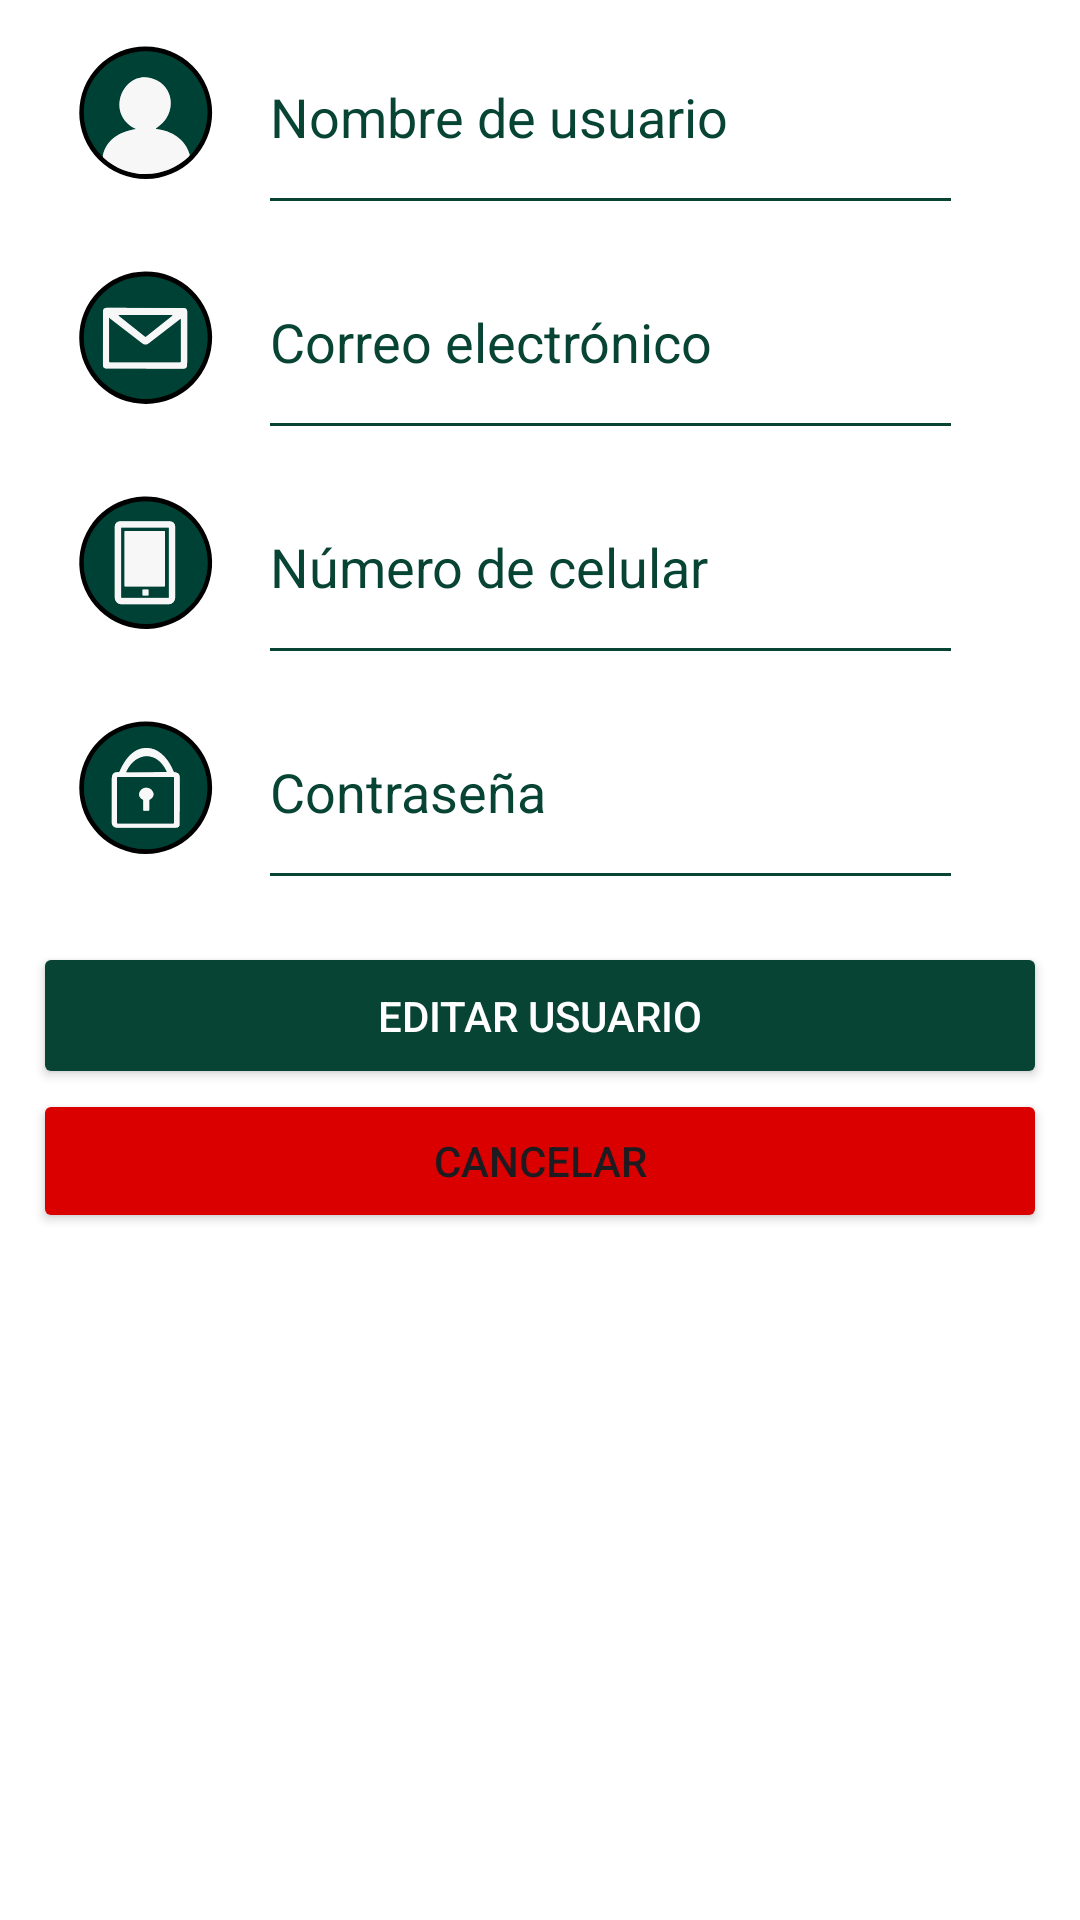

The Android layout XML behind this screen, and the referenced resources:
<!-- AndroidManifest.xml: application theme Theme.Evaluacion1 -->
<!-- res/layout/editar.xml -->
<?xml version="1.0" encoding="utf-8"?>
<androidx.constraintlayout.widget.ConstraintLayout xmlns:android="http://schemas.android.com/apk/res/android"
    xmlns:app="http://schemas.android.com/apk/res-auto"
    xmlns:tools="http://schemas.android.com/tools"
    android:layout_width="match_parent"
    android:layout_height="420dp"
    android:background="#FFFFFF"
    tools:context=".activity_sign_up">

    <TableLayout
        android:id="@+id/tableLayout"
        android:layout_width="338dp"
        android:layout_height="314dp"
        app:layout_constraintBottom_toBottomOf="parent"
        app:layout_constraintEnd_toEndOf="parent"
        app:layout_constraintHorizontal_bias="0.493"
        app:layout_constraintStart_toStartOf="parent"
        app:layout_constraintTop_toTopOf="parent"
        app:layout_constraintVertical_bias="0.0">

        <TableRow
            android:layout_width="290dp"
            android:layout_height="44dp">

            <ImageView
                android:id="@+id/user_icon"
                android:layout_width="75dp"
                android:layout_height="75dp"
                android:contentDescription="@string/logo_description"
                app:srcCompat="@drawable/user_icon"
                tools:srcCompat="@drawable/user_icon" />

            <EditText
                android:id="@+id/usernameEditTextView"
                android:layout_width="235dp"
                android:layout_height="match_parent"
                android:autofillHints="username"
                android:backgroundTint="@color/SantoTomas"
                android:ems="10"
                android:hint="@string/txt_username_SignUp_description"
                android:inputType="text"
                android:textColor="@color/SantoTomas"
                android:textColorHint="@color/SantoTomas" />

        </TableRow>

        <TableRow
            android:layout_width="match_parent"
            android:layout_height="match_parent">

            <ImageView
                android:id="@+id/email_icon"
                android:layout_width="75dp"
                android:layout_height="75dp"
                android:contentDescription="@string/logo_description"
                app:srcCompat="@drawable/email_icon"
                tools:srcCompat="@drawable/email_icon" />

            <EditText
                android:id="@+id/emailEditTextView"
                android:layout_width="wrap_content"
                android:layout_height="75dp"
                android:autofillHints="emailAddress"
                android:backgroundTint="@color/SantoTomas"
                android:ems="10"
                android:hint="@string/txt_email_SignUp_description"
                android:inputType="textEmailAddress"
                android:textColor="@color/SantoTomas"
                android:textColorHint="@color/SantoTomas" />

        </TableRow>

        <TableRow
            android:layout_width="match_parent"
            android:layout_height="match_parent">

            <ImageView
                android:id="@+id/phone_icon"
                android:layout_width="75dp"
                android:layout_height="75dp"
                android:contentDescription="@string/logo_description"
                app:srcCompat="@drawable/phone_icon"
                tools:srcCompat="@drawable/phone_icon" />

            <EditText
                android:id="@+id/txt_SignUp_Edit_Phone"
                android:layout_width="wrap_content"
                android:layout_height="75dp"
                android:autofillHints="phone"
                android:backgroundTint="@color/SantoTomas"
                android:ems="10"
                android:hint="@string/txt_phone_SignUp_description"
                android:inputType="phone"
                android:textColor="@color/SantoTomas"
                android:textColorHint="@color/SantoTomas" />
        </TableRow>

        <TableRow
            android:layout_width="match_parent"
            android:layout_height="match_parent">

            <ImageView
                android:id="@+id/password_icon"
                android:layout_width="75dp"
                android:layout_height="75dp"
                android:contentDescription="@string/logo_description"
                app:srcCompat="@drawable/password_icon"
                tools:srcCompat="@drawable/password_icon" />

            <EditText
                android:id="@+id/txt_SignUp_Edit_Password"
                android:layout_width="223dp"
                android:layout_height="75dp"
                android:autofillHints="password"
                android:backgroundTint="@color/SantoTomas"
                android:ems="10"
                android:hint="@string/txt_password_SignUp_description"
                android:inputType="textPassword"
                android:textColor="@color/SantoTomas"
                android:textColorHint="@color/SantoTomas" />
        </TableRow>
    </TableLayout>

    <Button
        android:id="@+id/btn_edit_user"
        android:layout_width="338dp"
        android:layout_height="49dp"
        android:backgroundTint="@color/SantoTomas"
        android:text="Editar usuario"
        android:textColor="@color/white"
        app:layout_constraintBottom_toBottomOf="parent"
        app:layout_constraintEnd_toEndOf="@+id/tableLayout"
        app:layout_constraintHorizontal_bias="0.0"
        app:layout_constraintStart_toStartOf="@+id/tableLayout"
        app:layout_constraintTop_toBottomOf="@+id/tableLayout"
        app:layout_constraintVertical_bias="0.0" />

    <Button
        android:id="@+id/btn_cancel"
        android:layout_width="338dp"
        android:layout_height="wrap_content"
        android:backgroundTint="@color/Danger"
        android:text="Cancelar"
        app:layout_constraintEnd_toEndOf="@+id/btn_edit_user"
        app:layout_constraintHorizontal_bias="0.0"
        app:layout_constraintStart_toStartOf="@+id/btn_edit_user"
        app:layout_constraintTop_toBottomOf="@+id/btn_edit_user" />

</androidx.constraintlayout.widget.ConstraintLayout>
<!-- resources referenced by this layout -->
<resources>
  <color name="Danger">#DA0000</color>
  <color name="SantoTomas">#084434</color>
  <color name="white">#FFFFFFFF</color>
  <!-- drawable email_icon: vector/xml drawable (drawable, 3359 chars, omitted) -->
  <!-- drawable password_icon: vector/xml drawable (drawable, 4343 chars, omitted) -->
  <!-- drawable phone_icon: vector/xml drawable (drawable, 4063 chars, omitted) -->
  <!-- drawable user_icon: vector/xml drawable (drawable, 2675 chars, omitted) -->
  <string name="logo_description">Logo de Santo Tomás</string>
  <string name="txt_email_SignUp_description">Correo electrónico</string>
  <string name="txt_password_SignUp_description">Contraseña</string>
  <string name="txt_phone_SignUp_description">Número de celular</string>
  <string name="txt_username_SignUp_description">Nombre de usuario</string>
  <style name="Theme.Evaluacion1" parent="Base.Theme.Evaluacion1" />
  <style name="Base.Theme.Evaluacion1" parent="Theme.Material3.DayNight.NoActionBar">
          
          <item name="colorPrimary">@color/SantoTomas</item>
          <item name="colorPrimaryDark">@color/SantoTomas</item>
          <item name="android:statusBarColor">@color/SantoTomas</item>
      </style>
</resources>
